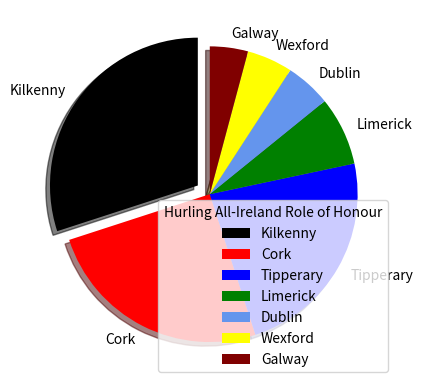

This figure's Python source:
# Lab 8.13; hurling.py
# This program plots the roll call of All-Ireland hurling winners
# Author: Ross Downey

import numpy as np
import matplotlib.pyplot as plt

numberOfWins = np.array([36,30,28,9,6,6,5])
winners = ["Kilkenny", "Cork", "Tipperary", "Limerick", "Dublin", "Wexford", "Galway"]
myExplode = [0.1, 0, 0, 0, 0, 0, 0,]
myColours = ["black", "red", "blue", "green", "cornflowerblue", "yellow", "maroon"]

plt.pie (numberOfWins, labels = winners, startangle = 90, explode = myExplode,
shadow = True, colors = myColours)
plt.legend (title = "Hurling All-Ireland Role of Honour")
plt.show()